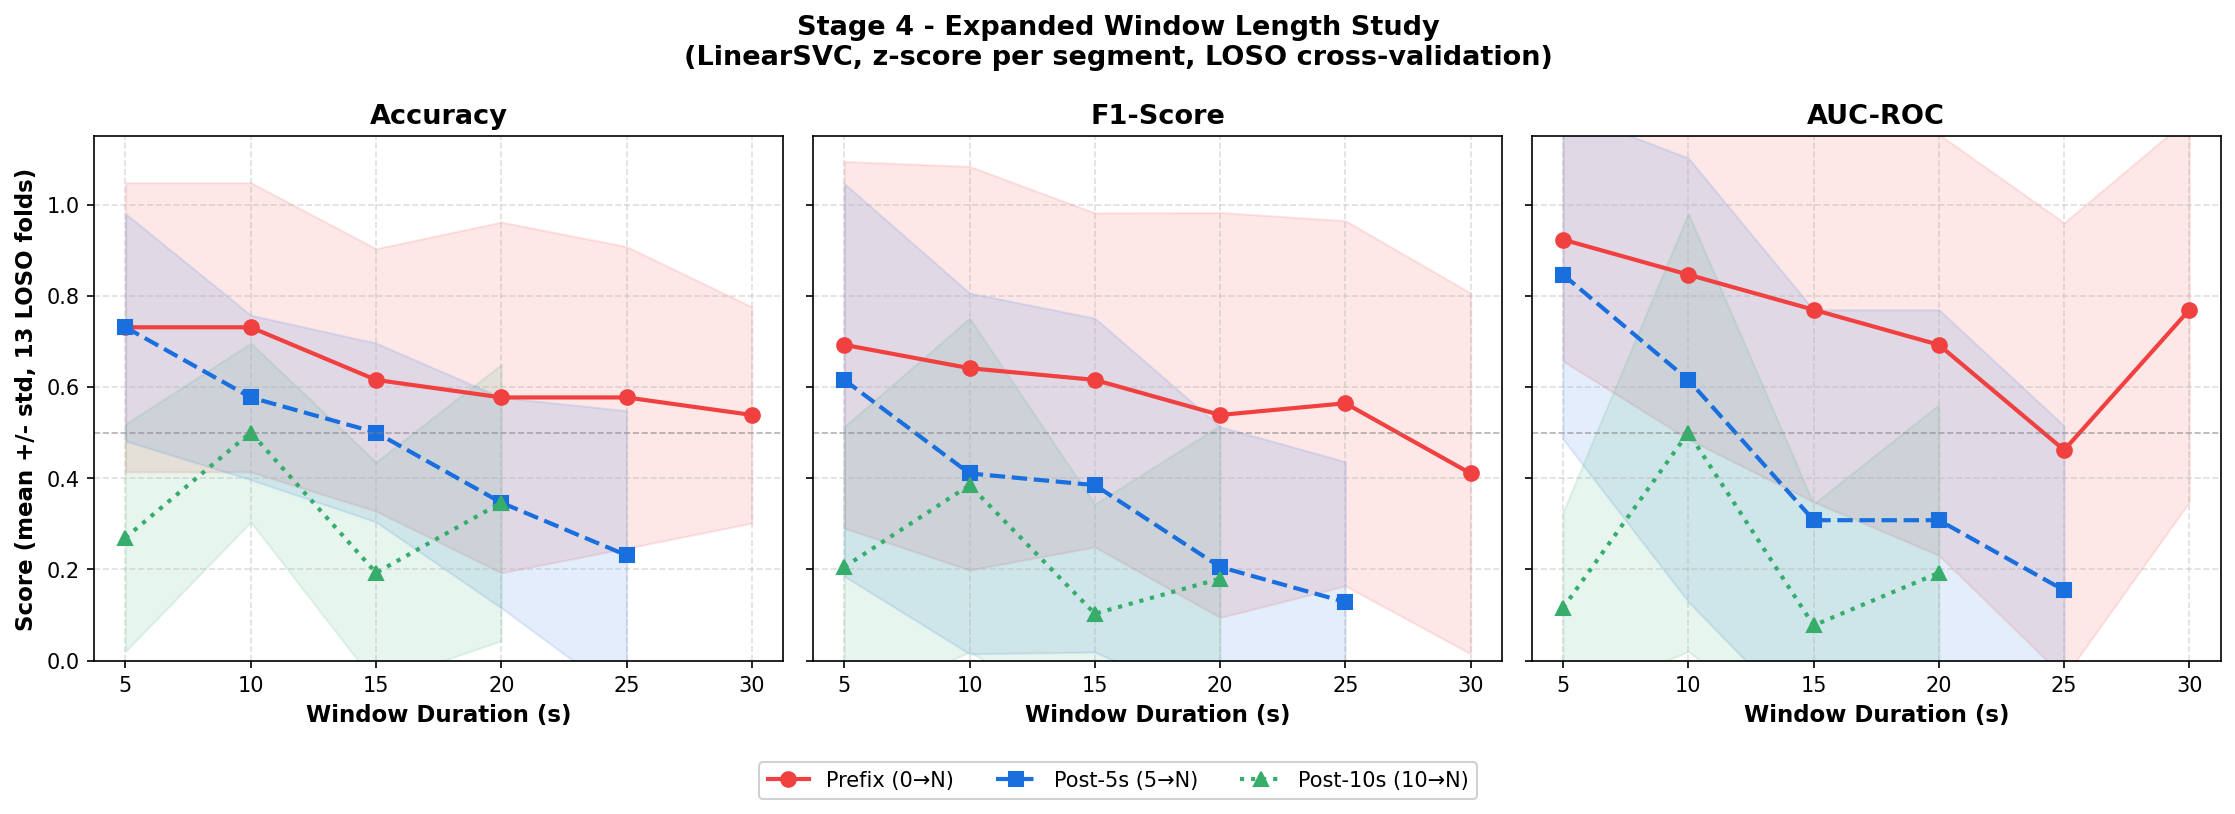

The file beside this chart, header and first rows:
family, start, end, duration, acc_mean, acc_std, f1_mean, f1_std, auc_mean, auc_std
Prefix (0→N), 0, 5, 5, 0.7308, 0.3172, 0.6923, 0.4022, 0.9231, 0.2665
Prefix (0→N), 0, 10, 10, 0.7308, 0.3172, 0.641, 0.4426, 0.8462, 0.3608
Prefix (0→N), 0, 15, 15, 0.6154, 0.2878, 0.6154, 0.3662, 0.7692, 0.4213
Prefix (0→N), 0, 20, 20, 0.5769, 0.3846, 0.5385, 0.4441, 0.6923, 0.4615
Prefix (0→N), 0, 25, 25, 0.5769, 0.3309, 0.5641, 0.4005, 0.4615, 0.4985
Prefix (0→N), 0, 30, 30, 0.5385, 0.2371, 0.4103, 0.3956, 0.7692, 0.4213
Post-5s (5→N), 5, 10, 5, 0.7308, 0.2493, 0.6154, 0.4306, 0.8462, 0.3608
Post-5s (5→N), 5, 15, 10, 0.5769, 0.1804, 0.4103, 0.3956, 0.6154, 0.4865
Post-5s (5→N), 5, 20, 15, 0.5, 0.1961, 0.3846, 0.3662, 0.3077, 0.4615
Post-5s (5→N), 5, 25, 20, 0.3462, 0.2308, 0.2051, 0.3077, 0.3077, 0.4615
Post-5s (5→N), 5, 30, 25, 0.2308, 0.3172, 0.1282, 0.3077, 0.1538, 0.3608
Post-10s (10→N), 10, 15, 5, 0.2692, 0.2493, 0.2051, 0.3077, 0.1154, 0.2107
Post-10s (10→N), 10, 20, 10, 0.5, 0.1961, 0.3846, 0.3662, 0.5, 0.4804
Post-10s (10→N), 10, 25, 15, 0.1923, 0.2433, 0.1026, 0.2405, 0.0769, 0.2665
Post-10s (10→N), 10, 30, 20, 0.3462, 0.3028, 0.1795, 0.3363, 0.1923, 0.3689
